Run: headless pygame with SDL's dummy video driver; simulated clock (each Clock.tick advances the game by its frame time, no real sleeping); random seed 0; keys injected as events and as key.get_pressed() state; mouse plan: one left click at the window centre at the start of phase 2, then a move to the lower-right quarter at the start of phase 3.
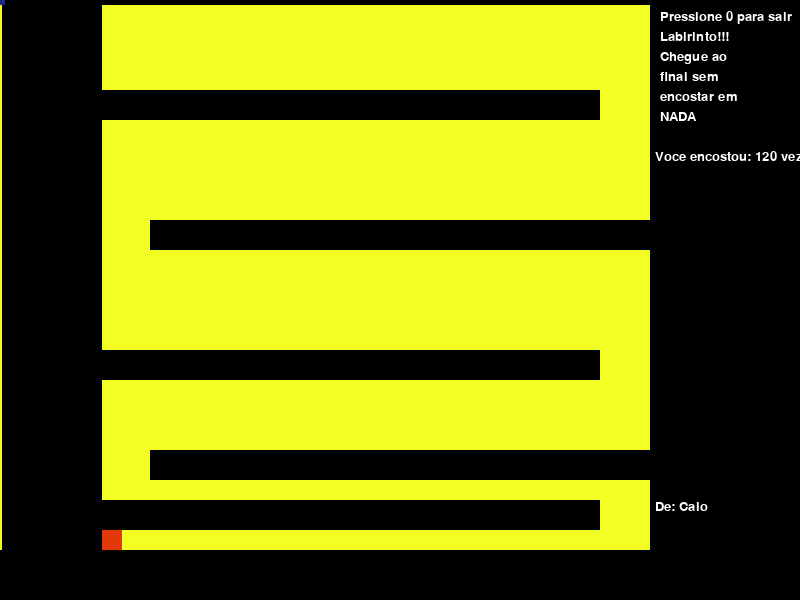
Frame 1 of 4 · flips 1–60 · no input
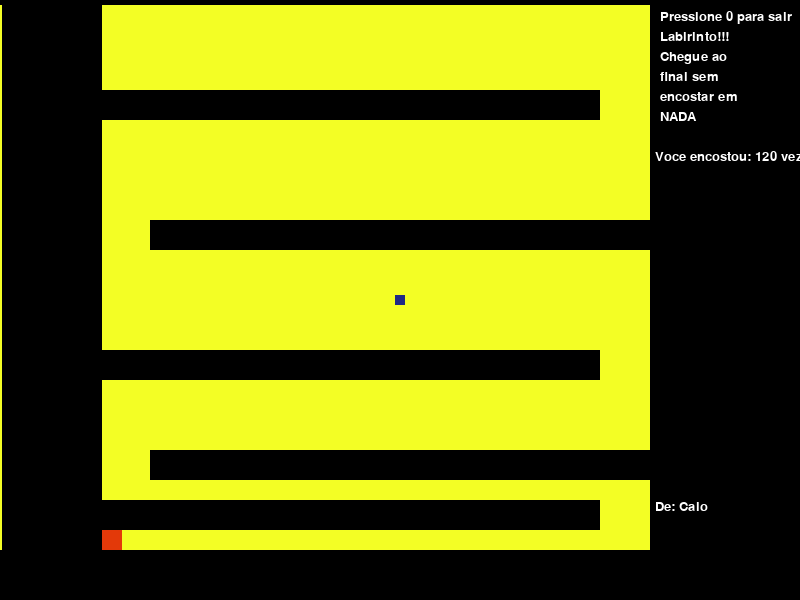
Frame 2 of 4 · flips 61–180 · clicked the window centre · tapped SPACE, RETURN · held RIGHT (→), D
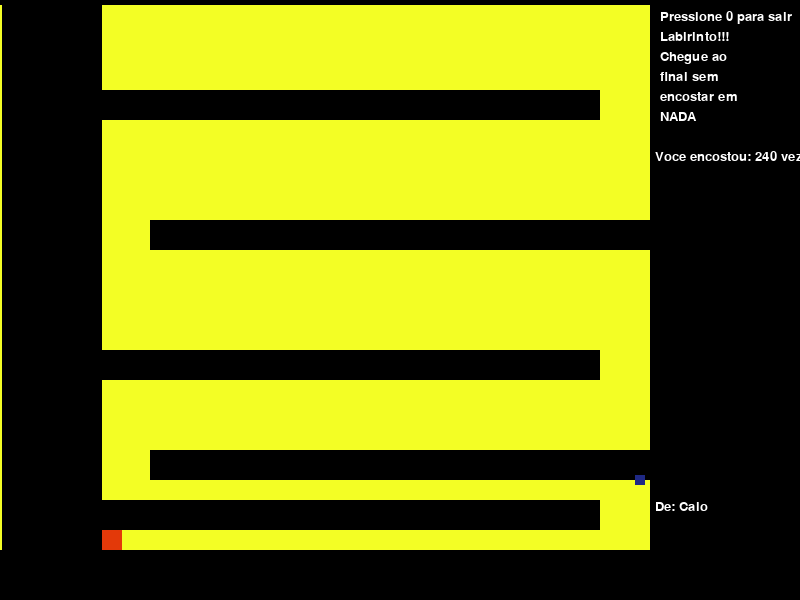
Frame 3 of 4 · flips 181–300 · moved the mouse to the lower-right quarter · held DOWN (↓), S
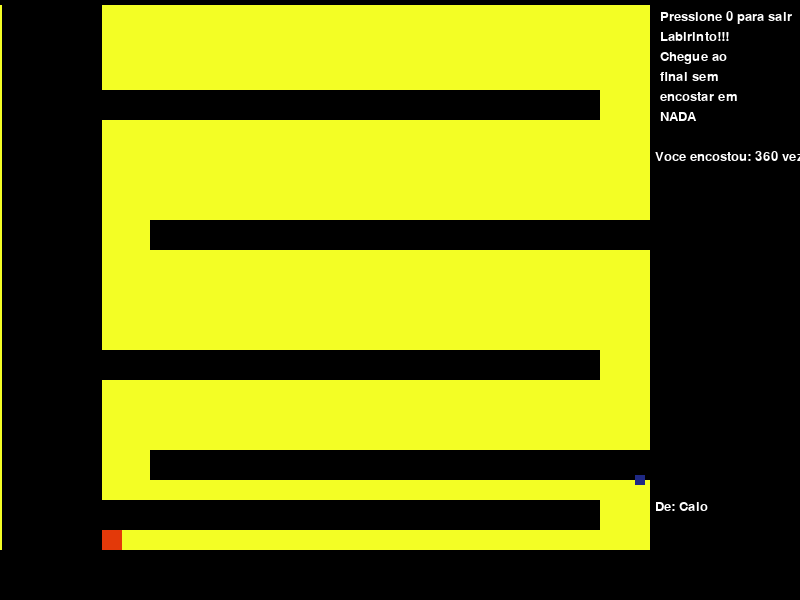
Frame 4 of 4 · flips 301–420 · held LEFT (←), A, UP (↑), W

The pygame program that drew these frames:

import pygame
import os
os.environ['SDL_VIDEO_CENTERED'] = '1'


def main():
    pygame.init()
    pygame.font.init() # lib para texto

    vezes = 0
    sair = True
    azul = (31,41,133)
    amarelo = (243, 254, 37)
    preto = (0,0,0)
    vermelho = (227, 57, 9)
    verde = (152, 231, 114)
    branco = (255,255,255)
    tela = pygame.display.set_mode((800,600))
    pygame.display.set_caption('Labirinto, by Caio')
    relogio = pygame.time.Clock()

    fundo = pygame.Rect(0,0,800,600)
    tela_venceu = pygame.Surface((800,600))
    sup = pygame.Rect(0,0,800,5)
    sup2 = pygame.Rect(0,550,800,50)
    sup3 = pygame.Rect(2,0,100,600)
    sup4 = pygame.Rect(650,0,200,600)
    sup5 = pygame.Rect(100,500,500,30)
    sup6 = pygame.Rect(150,450,500, 30)
    sup7 = pygame.Rect(100,350,500, 30)
    sup8 = pygame.Rect(150,220,500, 30)
    sup9 = pygame.Rect(100,90,500, 30)
    final = pygame.Rect(102,530,20,20)

    jogador = pygame.Rect(10,10,10,10)
    menu = pygame.Surface((800,600))
    menu.fill(preto)
    tela_venceu.fill(branco)


    pygame.font.init()

    font = pygame.font.get_default_font()
    opcao = pygame.font.SysFont(font, 20)
    venceu = pygame.font.SysFont(font,100)


    pygame.mouse.set_pos(115, 40)

    while sair:

        for event in pygame.event.get():

            if event.type == pygame.QUIT:
                sair = False
            if event.type == pygame.MOUSEBUTTONDOWN:
                pygame.mouse.set_pos(600,530)
            comandos = pygame.key.get_pressed()
            if comandos[pygame.K_0]:
                sair = False
        pygame.draw.rect(tela,preto,fundo)
       # tela.blit(fundo, [0, 0])
        tela.fill(amarelo)
        pygame.draw.rect(tela, preto, sup)
        pygame.draw.rect(tela, preto, sup2)
        pygame.draw.rect(tela, preto, sup3)
        pygame.draw.rect(tela, preto, sup4)
        pygame.draw.rect(tela, preto, sup5)
        pygame.draw.rect(tela, preto, sup6)
        pygame.draw.rect(tela, preto, sup7)
        pygame.draw.rect(tela, preto, sup8)
        pygame.draw.rect(tela, preto, sup9)
        pygame.draw.rect(tela, vermelho, final)






        pygame.draw.rect(tela, azul, jogador)
        (xant, yant) = (jogador.left, jogador.top)
        (jogador.left, jogador.top) = pygame.mouse.get_pos()
        jogador.left -= jogador.width / 2
        jogador.top -= jogador.height / 2

        if jogador.colliderect(sup):

            pygame.mouse.set_pos(115, 40)
            vezes+=1
        if jogador.colliderect(sup2):
            pygame.mouse.set_pos(115, 40)
            vezes += 1
        if jogador.colliderect(sup3):
            pygame.mouse.set_pos(115, 40)
            vezes += 1
        if jogador.colliderect(sup4):
            pygame.mouse.set_pos(115, 40)
            vezes += 1
        if jogador.colliderect(sup5):
            pygame.mouse.set_pos(115, 40)
            vezes += 1
        if jogador.colliderect(sup6):
            pygame.mouse.set_pos(115, 40)
            vezes += 1
        if jogador.colliderect(sup7):
            pygame.mouse.set_pos(115, 40)
            vezes += 1
        if jogador.colliderect(sup8):
            pygame.mouse.set_pos(115, 40)
            vezes += 1
        if jogador.colliderect(sup9):
            pygame.mouse.set_pos(115, 40)
            vezes += 1
        if jogador.colliderect(final):

            tela.blit(tela_venceu,[0,0])
            (jogador.left, jogador.top) = (xant,yant)
            text = venceu.render('Voce conseguiu!!! ', 1, (preto))
            tela.blit(text, (140,200))
            text = opcao.render('Pressione 0 para sair ', 1, (preto))
            tela.blit(text, (140, 350))
            text = opcao.render('Muito obrigado por jogar ', 1, (preto))
            tela.blit(text, (140, 400))
            if comandos[pygame.K_0]:
                sair = False

        text = opcao.render('Pressione 0 para sair',1 , (255,255,255))
        tela.blit(text,(660,10))
        text = opcao.render('Labirinto!!!', 1, (255, 255, 255))
        tela.blit(text, (660, 30))
        text = opcao.render('Chegue ao ', 1, (255, 255, 255))
        tela.blit(text, (660, 50))
        text = opcao.render('final sem', 1, (255, 255, 255))
        tela.blit(text, (660, 70))
        text = opcao.render('encostar em', 1, (255, 255, 255))
        tela.blit(text, (660, 90))
        text = opcao.render('NADA', 1, (255, 255, 255))
        tela.blit(text, (660, 110))
        text = opcao.render('Voce encostou: ' + str(vezes)+' vezes', 1, (255, 255, 255))
        tela.blit(text, (655, 150))
        text = opcao.render('De: Caio ' , 1, (255, 255, 255))
        tela.blit(text, (655, 500))
        relogio.tick(40)

        pygame.display.update()

pygame.quit()
main()
